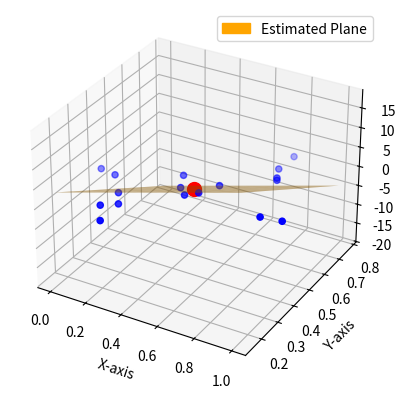

Python code for this plot:
import numpy as np
import matplotlib.pyplot as plt
from mpl_toolkits.mplot3d import Axes3D

def estimate_plane_pca(points):
    """
    Estimates a plane from a given set of 3D points using PCA.
    
    Parameters:
        points (numpy.ndarray): A (N, 3) array of 3D points.
        
    Returns:
        plane_normal (numpy.ndarray): A (3,) vector representing the plane's normal.
        plane_point (numpy.ndarray): A (3,) vector representing a point on the plane (centroid).
    """
    # Step 1: Compute the centroid (mean) of the points
    centroid = np.mean(points, axis=0)
    
    # Step 2: Center the points by subtracting the centroid
    centered_points = points - centroid
    
    # Step 3: Compute the covariance matrix
    covariance_matrix = np.cov(centered_points, rowvar=False)
    
    # Step 4: Perform eigen decomposition
    eigenvalues, eigenvectors = np.linalg.eigh(covariance_matrix)
    
    # Step 5: The normal vector to the plane is the eigenvector associated with the smallest eigenvalue
    normal_vector = eigenvectors[:, np.argmin(eigenvalues)]
    
    return normal_vector, centroid

def plot_plane_and_points(points, normal_vector, plane_point):
    """
    Plots the 3D points and the estimated plane.
    
    Parameters:
        points (numpy.ndarray): A (N, 3) array of 3D points.
        normal_vector (numpy.ndarray): The normal vector of the plane.
        plane_point (numpy.ndarray): A point on the plane.
    """
    # Create a grid of points on the plane
    d = -np.dot(normal_vector, plane_point)  # Plane equation: ax + by + cz + d = 0
    xx, yy = np.meshgrid(np.linspace(np.min(points[:, 0]), np.max(points[:, 0]), 10),
                         np.linspace(np.min(points[:, 1]), np.max(points[:, 1]), 10))
    zz = (-normal_vector[0] * xx - normal_vector[1] * yy - d) / normal_vector[2]

    # Plot the points and the plane
    fig = plt.figure()
    ax = fig.add_subplot(111, projection='3d')
    ax.scatter(points[:, 0], points[:, 1], points[:, 2], color='blue', label='3D Points')
    plane_surface = ax.plot_surface(xx, yy, zz, color='orange', alpha=0.5)

    # Highlight the centroid
    ax.scatter(plane_point[0], plane_point[1], plane_point[2], color='red', s=100, label='Centroid')

    # Create a proxy artist for the plane to include in the legend
    from matplotlib.patches import Patch
    plane_patch = Patch(color='orange', label='Estimated Plane')
    ax.legend(handles=[plane_patch], loc='upper right')

    # Set labels
    ax.set_xlabel('X-axis')
    ax.set_ylabel('Y-axis')
    ax.set_zlabel('Z-axis')
    plt.show()

# Points (nose, eyes, ears, shoulders, etc.)
points = np.array([
    [0.5, 0.37, 1.5],  # nose
    [0.55, 0.4, 1.6],  # left eye
    [0.45, 0.4, 1.6],  # right eye
    [0.4, 0.47, 1.5],  # left ear
    [0.6, 0.47, 1.5],  # right ear
    [0.2, 0.2, 1.3],  # left shoulder
    [0.8, 0.6, 1.3],  # right shoulder
    [0.1, 0.38, 1.0],  # left elbow
    [0.9, 0.38, 1.0],  # right elbow
    [0.0, 0.4, 0.55],  # left wrist
    [1.0, 0.4, 0.55],  # right wrist
    [0.2, 0.3, 0.7],  # left hip
    [0.8, 0.6, 0.7],  # right hip
    [0.25, 0.25, 0.4],  # left knee
    [0.75, 0.67, 0.4],  # right knee
    [0.25, 0.15, 0.0],  # left ankle
    [0.75, 0.77, 0.0],  # right ankle
])

# Estimate the plane using PCA
normal_vector, plane_point = estimate_plane_pca(points)

# Print the results
print("Plane Normal Vector:", normal_vector)
print("Point on Plane (Centroid):", plane_point)

# Plot the points and the estimated plane
plot_plane_and_points(points, normal_vector, plane_point)
